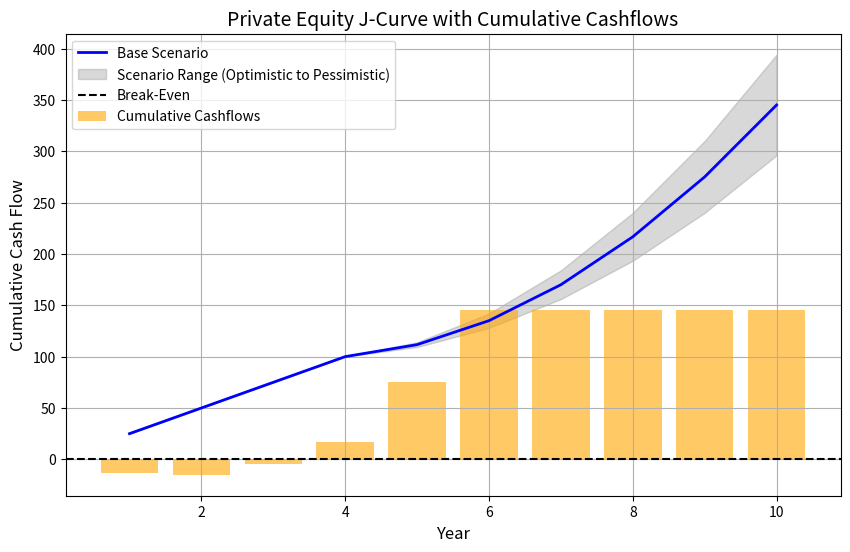

Recreate this plot in Python.
import numpy as np
import matplotlib.pyplot as plt
import pandas as pd

def simulate_j_curve_with_capital_calls(years=10, commitments=100, peak_drawdown_year=4):
    """
    Simulate a J-Curve with capital calls and scenarios.
    
    :param years: Total duration of the investment (in years).
    :param commitments: Total committed capital.
    :param peak_drawdown_year: Year when drawdowns peak.
    :return: DataFrame containing base, optimistic, pessimistic cash flows, and capital calls.
    """
    # Base Scenario
    drawdowns = np.zeros(years)
    distributions = np.zeros(years)
    accumulative_cashflow = np.zeros(years)  # Track capital calls

    # Capital calls in the first few years
    for year in range(peak_drawdown_year):
        accumulative_cashflow[year] = -commitments * 0.25  # Assume 25% of commitments each year
        drawdowns[year] = -accumulative_cashflow[year]

    # Positive cash flows (distributions)
    remaining_years = years - peak_drawdown_year
    for year in range(remaining_years):
        distributions[peak_drawdown_year + year] = (
            commitments * (year + 1) / remaining_years * 0.7
        )
        accumulative_cashflow[year] = accumulative_cashflow[year] +  (commitments * (year + 1) / remaining_years * 0.7)
    base_cash_flow = drawdowns + distributions

    # Optimistic Scenario
    optimistic_distributions = distributions * 1.2
    optimistic_cash_flow = drawdowns + optimistic_distributions

    # Pessimistic Scenario
    pessimistic_distributions = distributions * 0.8
    pessimistic_cash_flow = drawdowns + pessimistic_distributions

    # Combine Scenarios
    data = pd.DataFrame({
        "Year": np.arange(1, years + 1),
        "Base": np.cumsum(base_cash_flow),
        "Optimistic": np.cumsum(optimistic_cash_flow),
        "Pessimistic": np.cumsum(pessimistic_cash_flow),
        "Cumulative Cashflows": np.cumsum(accumulative_cashflow),  # Cumulative capital calls
    })
    
    return data

def plot_j_curve_with_capital_calls_as_bars(data):
    """
    Plot the J-Curve with scenarios and capital calls shown as bars.
    
    :param data: DataFrame containing cumulative cash flow and capital calls.
    """
    fig, ax1 = plt.subplots(figsize=(10, 6))

    # Plot Base Scenario (Line)
    ax1.plot(data["Year"], data["Base"], label="Base Scenario", color="blue", linewidth=2)

    # Add Shaded Area for Scenarios
    ax1.fill_between(
        data["Year"],
        data["Pessimistic"],
        data["Optimistic"],
        color="gray",
        alpha=0.3,
        label="Scenario Range (Optimistic to Pessimistic)"
    )

    # Plot Capital Calls (Bars)
    ax1.bar(
        data["Year"], 
        data["Cumulative Cashflows"], 
        color="orange", 
        alpha=0.6, 
        label="Cumulative Cashflows"
    )

    # Add Break-Even Line
    ax1.axhline(0, color="black", linestyle="--", label="Break-Even")

    # Customize Plot
    ax1.set_title("Private Equity J-Curve with Cumulative Cashflows", fontsize=14)
    ax1.set_xlabel("Year", fontsize=12)
    ax1.set_ylabel("Cumulative Cash Flow", fontsize=12)
    ax1.legend(loc="upper left")
    ax1.grid()

    # Show the plot
    plt.show()

if __name__ == "__main__":
    # Simulate data
    data = simulate_j_curve_with_capital_calls(years=10, commitments=100, peak_drawdown_year=4)
    
    # Plot the J-Curve with Accumulative Cashflows as bars
    plot_j_curve_with_capital_calls_as_bars(data)
    